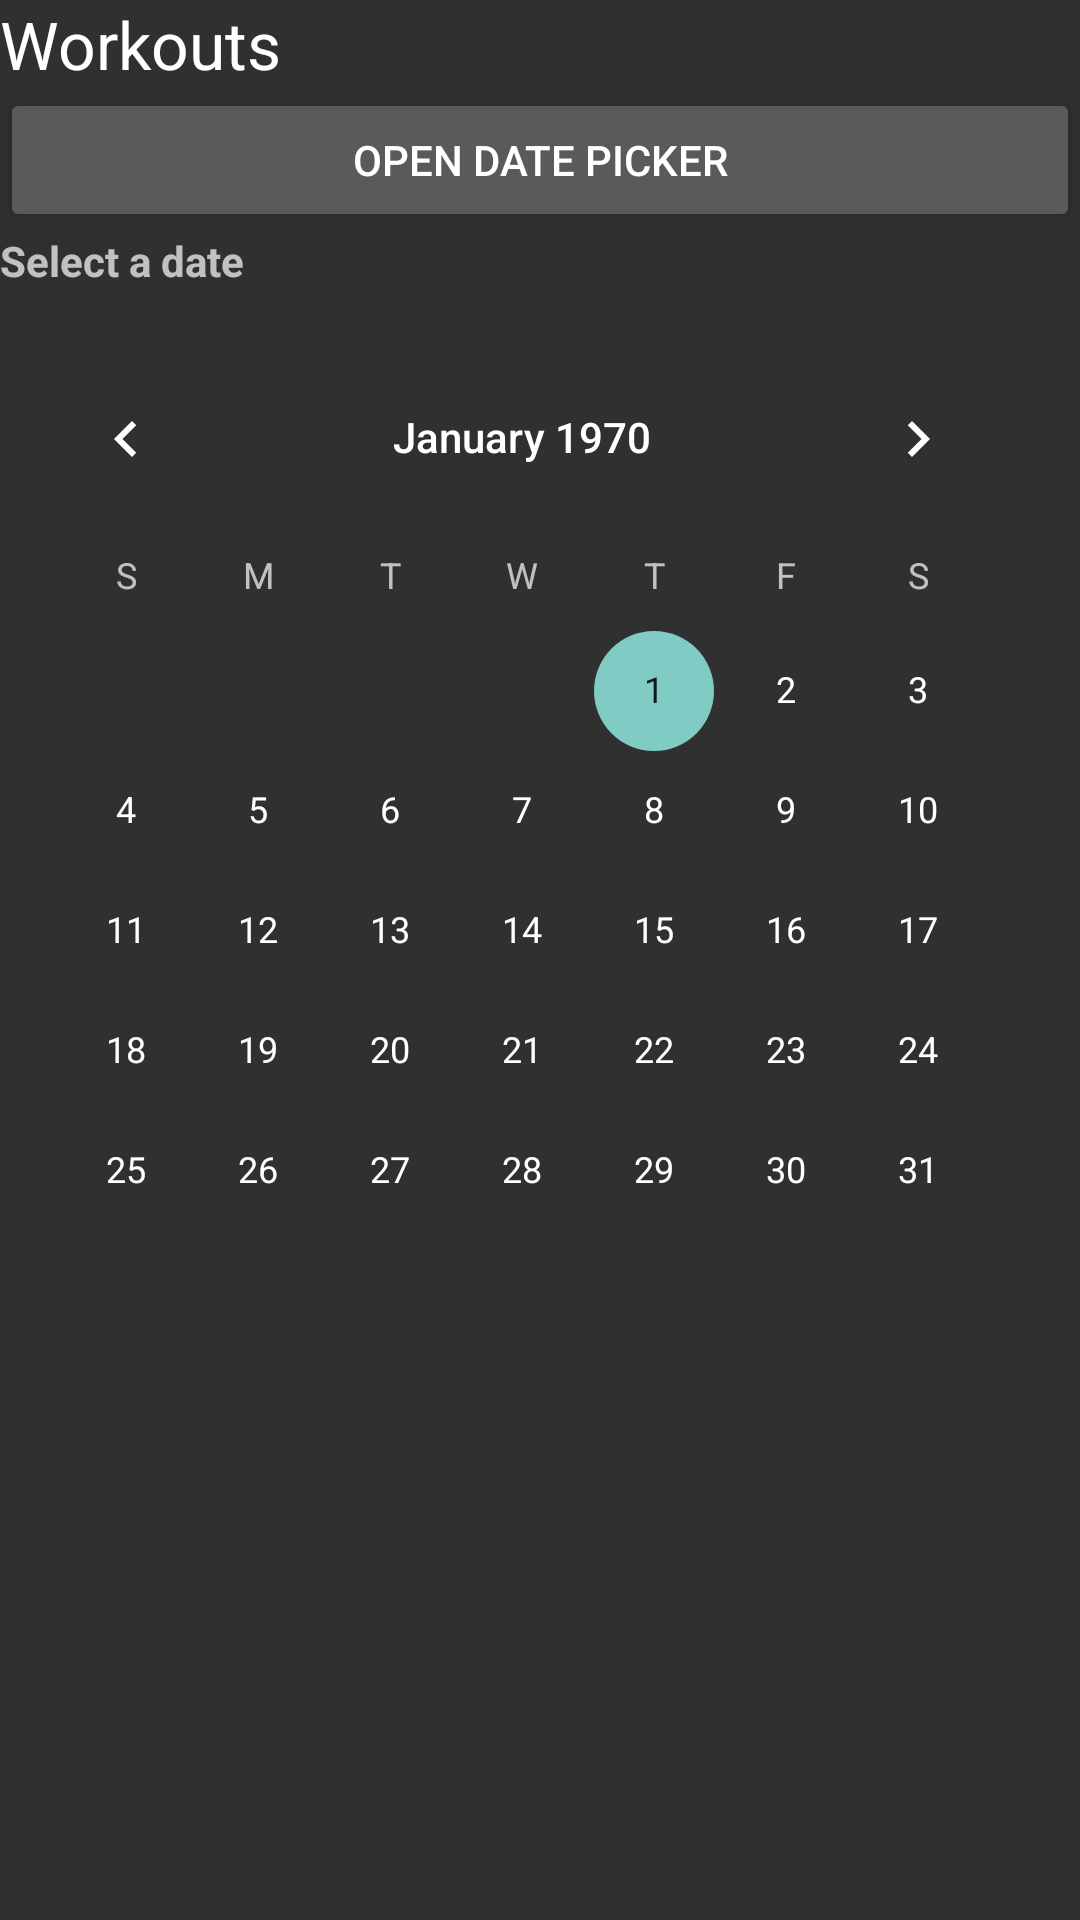

Write the Android layout XML for this screen, with the resource values it uses.
<!-- AndroidManifest.xml: application theme Theme.AppCompat -->
<!-- res/layout/activity_calendar.xml -->
<?xml version="1.0" encoding="utf-8"?>
<LinearLayout xmlns:android="http://schemas.android.com/apk/res/android"
    android:layout_width="match_parent"
    android:layout_height="match_parent"
    android:layout_margin="16dp"
    android:orientation="vertical"
    android:scrollbars="vertical">

    <TextView
        android:id="@+id/textView8"
        android:layout_width="wrap_content"
        android:layout_height="wrap_content"
        android:text="Workouts"
        android:textAppearance="?android:attr/textAppearanceLarge" />

    <Button android:id="@+id/date_picker_button"
            android:layout_width="match_parent"
            android:layout_height="wrap_content"
            android:text="Open Date Picker"
             />
    <TextView
        android:layout_width="wrap_content"
        android:layout_height="wrap_content"
        android:layout_centerHorizontal="true"
        android:text="Select a date"
        android:id="@+id/numberview"
        android:textStyle="bold"  />


    <CalendarView
        android:id="@+id/calendarView"
        android:layout_width="wrap_content"
        android:layout_height="wrap_content"
        android:layout_marginBottom="16dp"
        android:layout_marginTop="16dp" />

    <TableLayout
        android:layout_width="match_parent"
        android:layout_height="match_parent">
    </TableLayout>

</LinearLayout>
<!-- resources referenced by this layout -->
<resources>

</resources>
